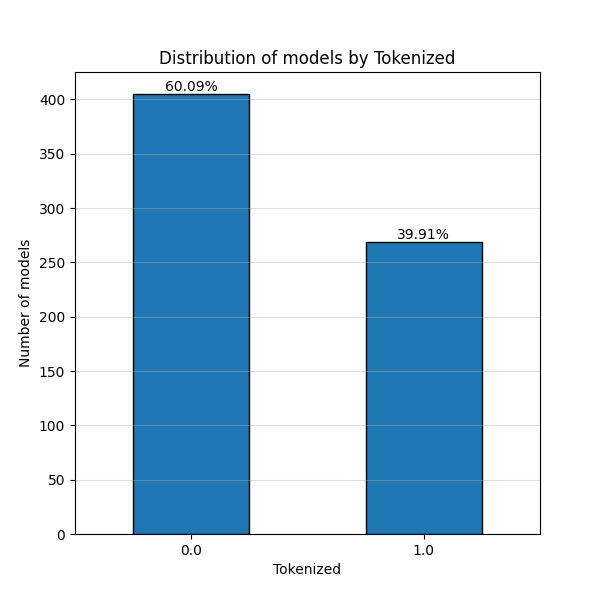

The data file committed next to this chart (first rows):
Tokenized, Count
0.0, 405
1.0, 269
